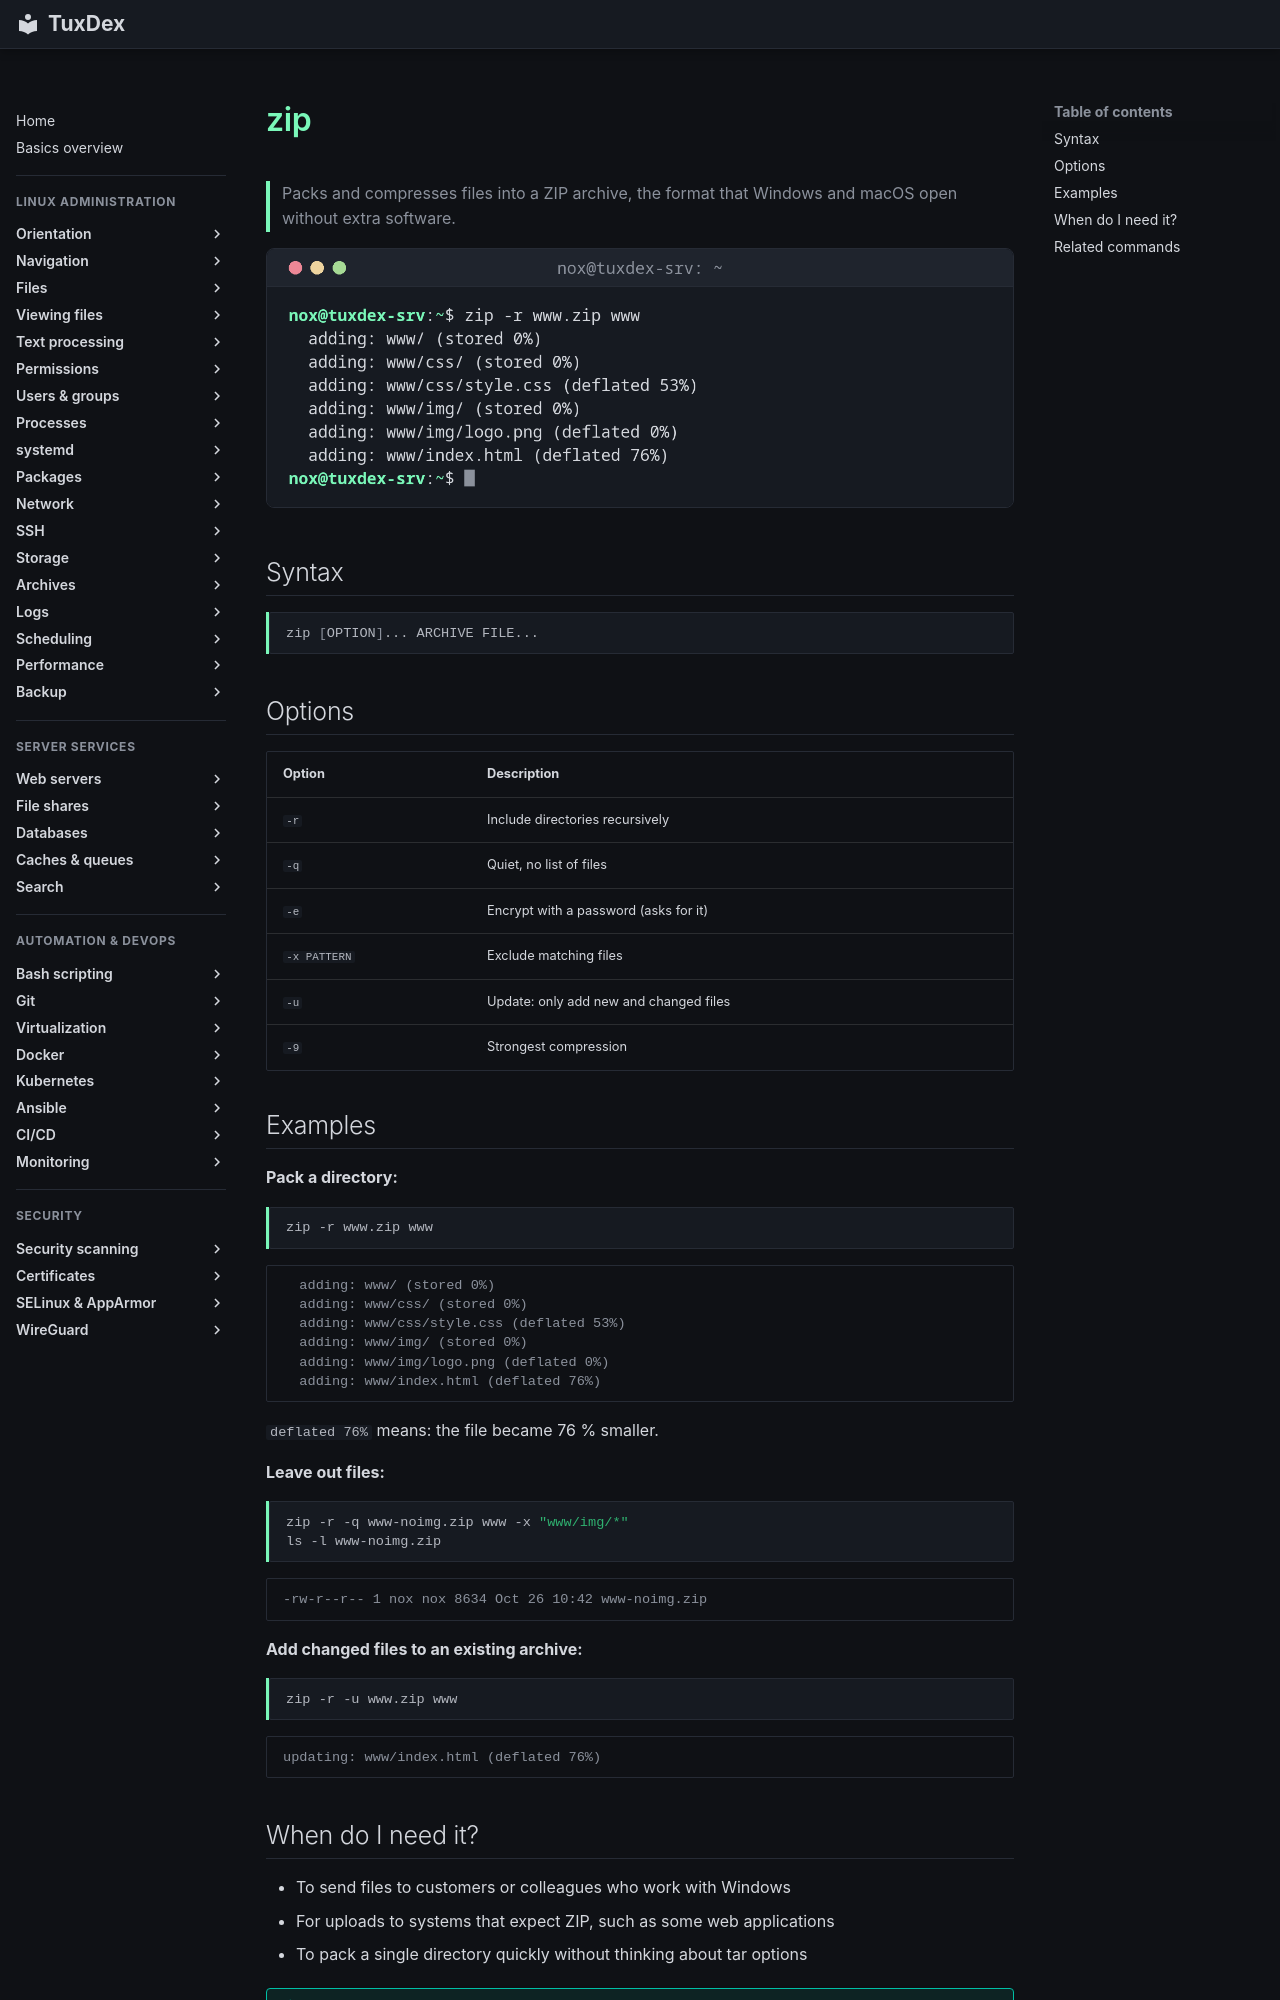

repository: Noxisan/tuxcodex · page: 14-archives/zip.en/index.html · generator: mkdocs

# zip

> Packs and compresses files into a ZIP archive, the format that Windows and macOS open without extra software.

![zip output](../assets/screenshots/14-archives/zip.png)

## Syntax

```bash
zip [OPTION]... ARCHIVE FILE...
```

## Options

| Option | Description |
|--------|-------------|
| `-r` | Include directories recursively |
| `-q` | Quiet, no list of files |
| `-e` | Encrypt with a password (asks for it) |
| `-x PATTERN` | Exclude matching files |
| `-u` | Update: only add new and changed files |
| `-9` | Strongest compression |

## Examples

**Pack a directory:**

```bash
zip -r www.zip www
```

```text
  adding: www/ (stored 0%)
  adding: www/css/ (stored 0%)
  adding: www/css/style.css (deflated 53%)
  adding: www/img/ (stored 0%)
  adding: www/img/logo.png (deflated 0%)
  adding: www/index.html (deflated 76%)
```

`deflated 76%` means: the file became 76 % smaller.

**Leave out files:**

```bash
zip -r -q www-noimg.zip www -x "www/img/*"
ls -l www-noimg.zip
```

```text
-rw-r--r-- 1 nox nox 8634 Oct 26 10:42 www-noimg.zip
```

**Add changed files to an existing archive:**

```bash
zip -r -u www.zip www
```

```text
updating: www/index.html (deflated 76%)
```
